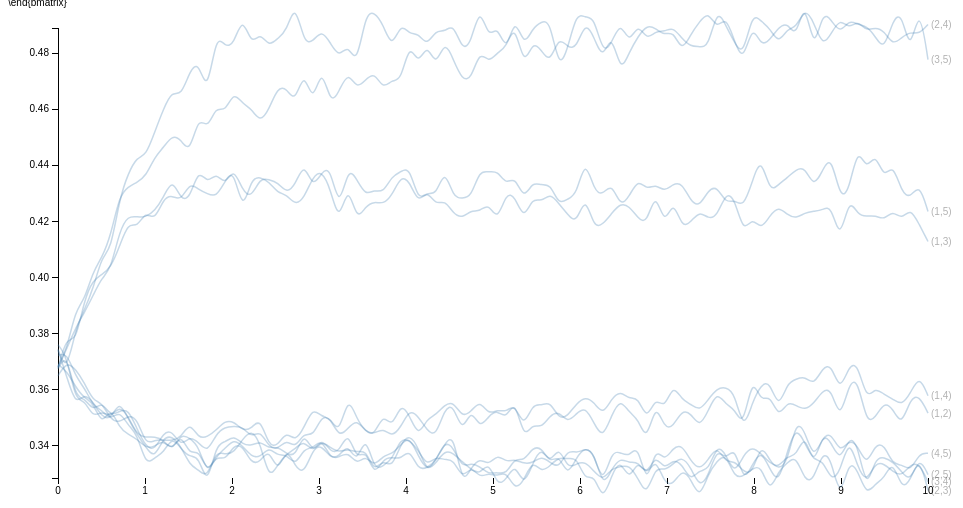
D3 v3 page, settled after 360 driven frames (6 s of simulated time); the page loaded 1 data file(s).


  /*Page Setup*/
  var margin = {top: 20, right: 80, bottom: 30, left: 50},
      width = 1000 - margin.left - margin.right,
      height = 500 - margin.top - margin.bottom;
  var svg = d3.select("body").append("svg")
      .attr("width", width + margin.left + margin.right)
      .attr("height", height + margin.top + margin.bottom)
    .append("g")
      .attr("transform", "translate(" + margin.left + "," + margin.top + ")");
  /* End of page setup*/

  var x = d3.scale.linear().range([0, width]);
  var y = d3.scale.linear().range([height, 0]);
  var color = d3.scale.category10();
  var xAxis = d3.svg.axis().scale(x).orient("bottom");
  var yAxis = d3.svg.axis().scale(y).orient("left");
  var myline = d3.svg.line().interpolate("basis")
      .x(function(d) { return x(d.xval); })
      .y(function(d) { return y(d.yval); });

  /* Read in Data and Plot */
  /*d3.tsv("sim.tsv", function(data) {*/
  d3.tsv("permdrawsArrest.tsv", function(data) {
    /* maps colors to each city */
      /* d3.keys(data[0]) gets the column headers*/
      /* d3.keys(data[0]).filter(etc) gets all all the column headers except the first one, "date"*/

    color.domain(d3.keys(data[0]).filter(function(key) { return key !== "tau"; }));
    var curves = color.domain().map(function(name) {
      return {
        name: name,
        values: data.map(function(d) { return {xval: +d["tau"], yval: +d[name]}; })
      };
    });

    /* Hard coded bounds: x,y-lim
    x.domain([0,100]); y.domain([0,100]);
    */

    /*dynamic x,y-lim
    x.domain(d3.extent(data, function(d) { return +d["tau"]; }));
    y.domain([
      d3.min(curves, function(c) { return d3.min(c.values, function(v) { return v.yval; }); }),
      d3.max(curves, function(c) { return d3.max(c.values, function(v) { return v.yval; }); })
    ]);
    */
    /* x,y-lim set using R */
    x.domain([0,10]);
    y.domain([0.328474,0.488945]);

    /*debugger;*/
    /*Add x,y-axis*/
    svg.append("g").attr("class","x axis").attr("transform","translate(0," + height + ")").call(xAxis);
    svg.append("g").attr("class","y axis").attr("transform","translate("+0+",0)").call(yAxis);

    /*Add curves*/
    var curve = svg.selectAll(".curve").data(curves).enter().append("g").attr("class", "curve");
    curve.append("path").attr("class", "line").attr("d", function(d) { return myline(d.values); })
         /*.style("stroke", function(d) { return color(d.name); })*/;

    /*Add names of cities to curves*/
    curve.append("text")
         .datum(function(d) { return {name: d.name, value: d.values[d.values.length - 1]}; })
         .attr("transform", function(d) { return "translate(" + x(d.value.xval) + "," + y(d.value.yval) + ")"; })
         .attr("x", 3).attr("dy", ".35em").text(function(d) { return d.name; });

    /* mouseover stuff below*/
    curve.style("opacity",".3").on("mouseover",mouseover).on("mouseout",mouseout);
      function mouseover(d, i) { d3.select(this).style("opacity",  "1"); };
      function mouseout(d, i)  { d3.select(this).style("opacity", ".3"); };
    /*End of Mouseover stuff*/
    debugger;

  });


### data: permdrawsArrest.tsv
tau	(1,2)	(1,3)	(1,4)	(1,5)	(2,3)	(2,4)	(2,5)	(3,4)	(3,5)	(4,5)
0	0.3673	0.3677	0.3649	0.3679	0.376	0.3744	0.374	0.3689	0.3682	0.3722
0.101	0.3733	0.3791	0.37	0.3746	0.372	0.3659	0.3647	0.3667	0.3742	0.3733
0.202	0.3569	0.3765	0.3673	0.382	0.3558	0.382	0.3543	0.3609	0.3885	0.3646
0.303	0.3572	0.3923	0.3625	0.3874	0.3565	0.3884	0.3588	0.3569	0.3918	0.3607
0.404	0.3522	0.3991	0.3559	0.3936	0.3499	0.3958	0.3554	0.3555	0.4023	0.3544
0.5051	0.3559	0.401	0.3555	0.4	0.3525	0.4077	0.3502	0.3471	0.407	0.3526
0.6061	0.3504	0.4034	0.3491	0.4027	0.3501	0.4095	0.3493	0.3539	0.4148	0.3491
0.7071	0.3524	0.411	0.3482	0.4167	0.3543	0.4281	0.3563	0.3461	0.4293	0.3526
0.8081	0.3531	0.4197	0.3508	0.4221	0.3505	0.4372	0.3494	0.344	0.4324	0.347
0.9091	0.3459	0.4177	0.3499	0.4215	0.3438	0.443	0.344	0.3424	0.4339	0.3444
1.01	0.3396	0.4238	0.3401	0.4215	0.3429	0.4433	0.3394	0.3391	0.4361	0.3328
1.111	0.3382	0.42	0.3421	0.4237	0.3433	0.4518	0.3353	0.3396	0.443	0.3358
1.212	0.3448	0.4283	0.342	0.4284	0.3421	0.4601	0.3431	0.3422	0.4463	0.3374
1.313	0.3454	0.4293	0.3418	0.4354	0.338	0.4666	0.3434	0.3379	0.4508	0.3433
1.414	0.3396	0.4272	0.3429	0.4276	0.3446	0.4645	0.3397	0.3445	0.4492	0.3389
1.515	0.3435	0.434	0.3485	0.428	0.3363	0.4737	0.333	0.3426	0.4441	0.3358
1.616	0.3412	0.4313	0.3425	0.439	0.3391	0.4772	0.3314	0.34	0.4578	0.3366
1.717	0.3374	0.4299	0.3431	0.4332	0.3297	0.4648	0.3284	0.3293	0.4526	0.325
1.818	0.3443	0.4285	0.3455	0.4377	0.3368	0.4871	0.3384	0.3365	0.4613	0.3407
1.919	0.3467	0.4343	0.3489	0.4326	0.3345	0.4822	0.3367	0.3389	0.4587	0.3411
2.02	0.3468	0.4389	0.3487	0.4394	0.3403	0.4829	0.3375	0.3424	0.4664	0.3437
2.121	0.3469	0.4228	0.3454	0.4308	0.3402	0.4935	0.3423	0.3399	0.4619	0.3405
2.222	0.3428	0.4355	0.3459	0.4283	0.3336	0.4826	0.3457	0.3361	0.4603	0.3399
2.323	0.3456	0.4358	0.3502	0.4356	0.334	0.4875	0.3414	0.3357	0.4552	0.3417
2.424	0.3394	0.4342	0.3396	0.4348	0.3392	0.4822	0.3278	0.3397	0.4598	0.3389
2.525	0.3386	0.4301	0.34	0.434	0.3299	0.4853	0.3332	0.3363	0.4678	0.3398
2.626	0.3423	0.4297	0.3452	0.43	0.3396	0.4877	0.3371	0.3371	0.4677	0.3371
2.727	0.339	0.4257	0.3414	0.4329	0.3324	0.4984	0.3388	0.3326	0.462	0.3359
2.828	0.3448	0.4282	0.3464	0.4413	0.3298	0.4833	0.342	0.3392	0.4744	0.3453
2.929	0.3431	0.436	0.3537	0.4317	0.3389	0.484	0.3375	0.3389	0.4612	0.3369
3.03	0.3507	0.4382	0.3502	0.4376	0.3403	0.4883	0.3419	0.3427	0.4759	0.343
3.131	0.3499	0.4317	0.3501	0.4395	0.3355	0.4836	0.3392	0.3352	0.4614	0.3377
3.232	0.3429	0.419	0.3438	0.4235	0.336	0.4783	0.3376	0.3359	0.4664	0.3376
3.333	0.3462	0.4339	0.3581	0.4396	0.3409	0.4835	0.3389	0.3379	0.4735	0.3456
3.434	0.3495	0.4199	0.3494	0.435	0.3333	0.4751	0.3374	0.3331	0.4671	0.3346
3.535	0.3448	0.4255	0.3451	0.4291	0.3444	0.4943	0.3388	0.3367	0.4705	0.339
3.636	0.3442	0.4271	0.3434	0.4314	0.331	0.4947	0.3304	0.3324	0.4733	0.3289
3.737	0.3463	0.4261	0.3517	0.4301	0.3329	0.4903	0.3353	0.3366	0.467	0.3354
3.838	0.3431	0.4291	0.3461	0.4362	0.3348	0.4814	0.3318	0.3369	0.4707	0.3359
3.939	0.3465	0.4362	0.3553	0.4376	0.3428	0.4909	0.3408	0.3403	0.4697	0.3351
4.04	0.353	0.4345	0.3509	0.4396	0.342	0.4866	0.3441	0.3435	0.4841	0.339
4.141	0.3505	0.4262	0.343	0.4269	0.3384	0.4872	0.3395	0.3362	0.4754	0.3312
4.242	0.3454	0.4313	0.3498	0.4307	0.3327	0.4824	0.3302	0.331	0.4838	0.3321
4.343	0.3431	0.4256	0.3509	0.4289	0.3362	0.4884	0.3351	0.3337	0.4747	0.3343
4.444	0.3533	0.4278	0.3546	0.4391	0.3348	0.4874	0.3404	0.3383	0.4849	0.3417
4.545	0.3548	0.4226	0.3558	0.4283	0.3353	0.4907	0.3447	0.3374	0.4775	0.3395
4.646	0.3442	0.4211	0.3501	0.4283	0.328	0.4809	0.3257	0.3342	0.4704	0.332
4.747	0.3536	0.424	0.3521	0.4285	0.3328	0.4834	0.3322	0.3316	0.4705	0.3339
4.848	0.3459	0.4234	0.3562	0.4385	0.3285	0.4973	0.3357	0.3296	0.4811	0.3326
4.949	0.3506	0.4267	0.351	0.4373	0.3303	0.4847	0.3329	0.3346	0.4764	0.3298
5.051	0.3528	0.4198	0.3529	0.4382	0.329	0.4904	0.337	0.3257	0.4803	0.3306
5.152	0.3493	0.4303	0.3519	0.4329	0.331	0.4796	0.3341	0.3277	0.4818	0.3296
5.253	0.357	0.4291	0.3551	0.4363	0.3241	0.4937	0.3352	0.334	0.4911	0.3359
5.354	0.3421	0.4203	0.3462	0.4275	0.3274	0.482	0.3336	0.3252	0.4747	0.3343
5.455	0.348	0.4287	0.355	0.4343	0.3349	0.4889	0.3338	0.3336	0.4843	0.3394
5.556	0.3461	0.4268	0.3542	0.4327	0.3305	0.4912	0.3363	0.3397	0.4811	0.3395
5.657	0.3509	0.4301	0.3559	0.4336	0.3328	0.4917	0.3341	0.3333	0.4763	0.3336
5.758	0.3523	0.4263	0.3494	0.4257	0.336	0.4741	0.3318	0.3402	0.4862	0.337
5.859	0.3481	0.4225	0.3505	0.4281	0.3351	0.4813	0.3387	0.3316	0.4819	0.3288
5.96	0.3515	0.419	0.3551	0.4293	0.3361	0.4946	0.3372	0.3336	0.4817	0.336
... 40 more rows